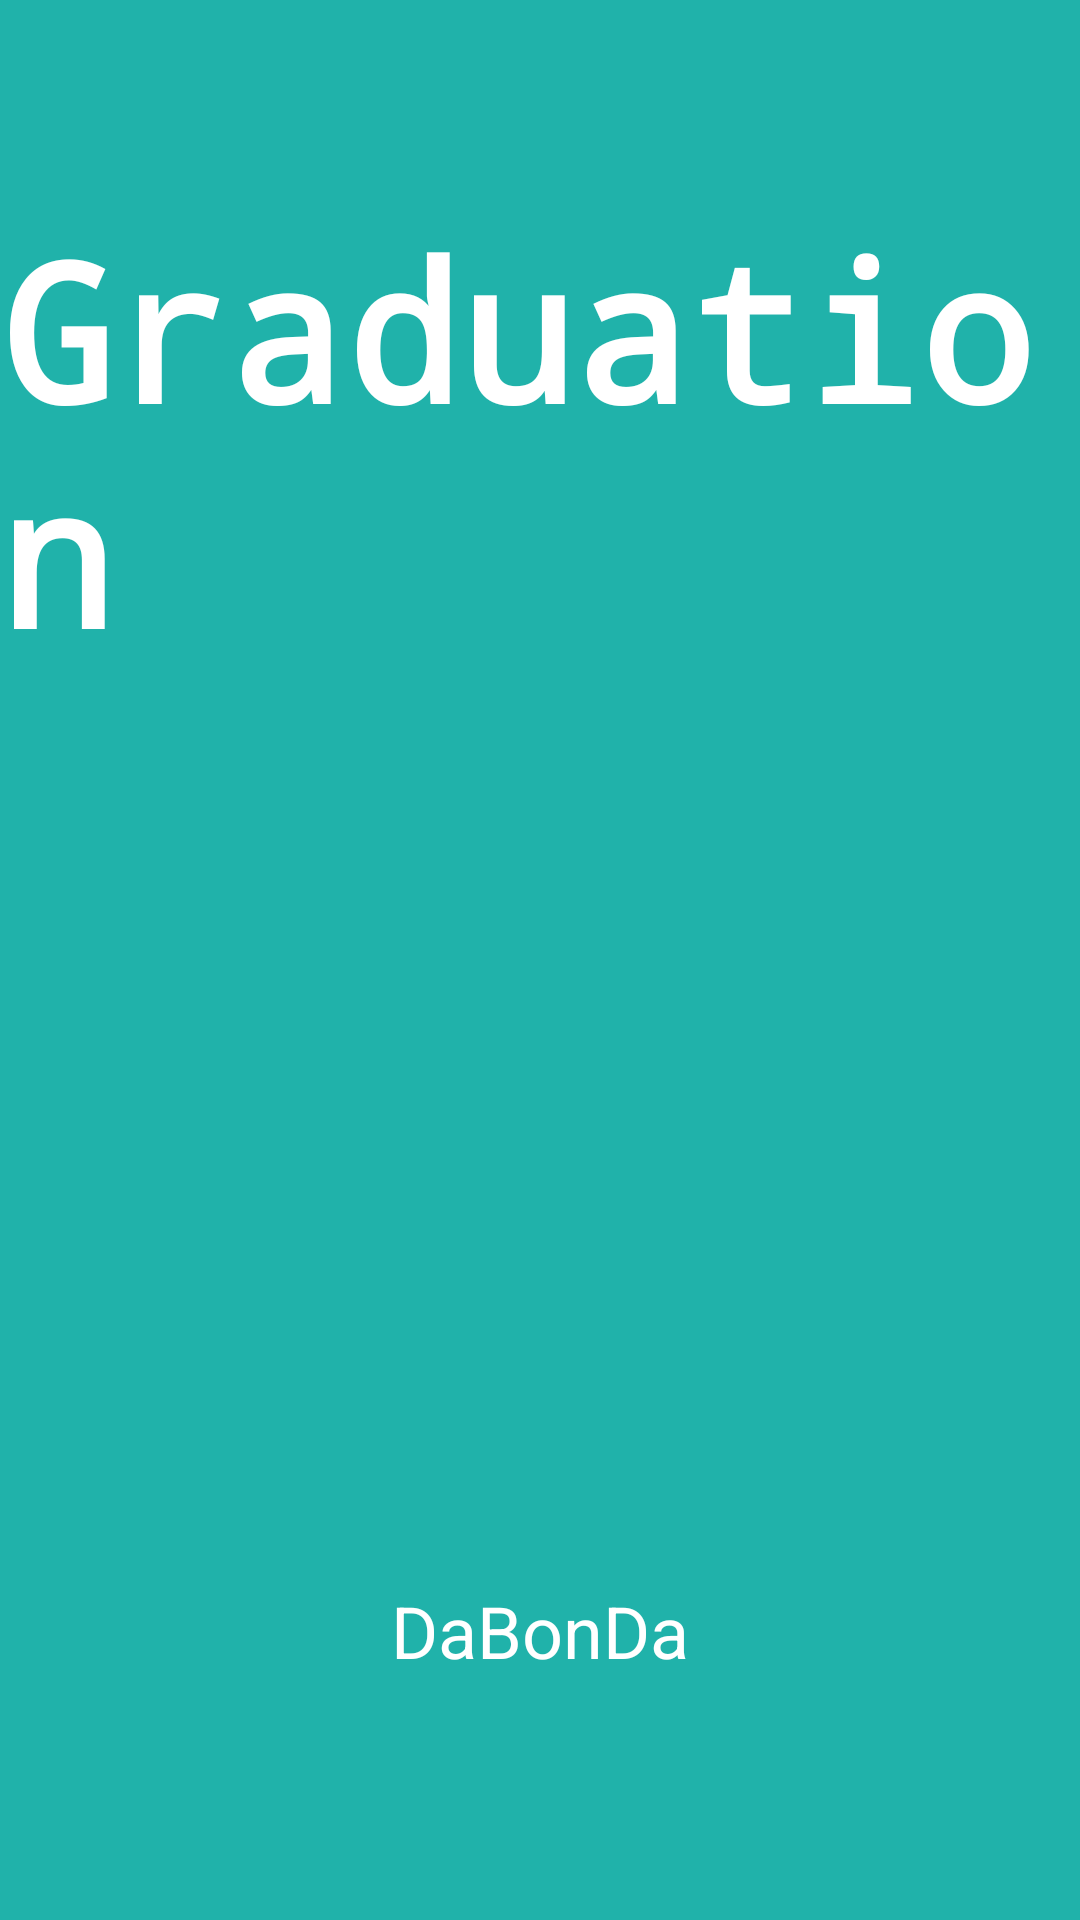

Android layout source for this screen:
<!-- AndroidManifest.xml: application theme AppTheme -->
<!-- res/layout/activity_main.xml -->
<RelativeLayout xmlns:android="http://schemas.android.com/apk/res/android"
    xmlns:tools="http://schemas.android.com/tools"
    android:layout_width="match_parent"
    android:layout_height="match_parent" android:paddingLeft="@dimen/activity_horizontal_margin"
    android:paddingRight="@dimen/activity_horizontal_margin"
    android:paddingTop="@dimen/activity_vertical_margin"
    android:paddingBottom="@dimen/activity_vertical_margin" tools:context=".MainActivity"
    android:background="#20B2AA"
    >

    <TextView
        android:layout_width="wrap_content"
        android:layout_height="wrap_content"
        android:textAppearance="?android:attr/textAppearanceLarge"
        android:text="Graduation"
        android:id="@+id/mainText"
        android:layout_marginTop="67dp"
        android:textSize="64dp"
        android:layout_alignParentTop="true"
        android:layout_centerHorizontal="true"
        android:layout_alignParentEnd="false"
        android:typeface= "monospace"
        android:textColor="#FFFFFF"
        android:textStyle="bold" />

    <TextView
        android:layout_width="wrap_content"
        android:layout_height="wrap_content"
        android:textAppearance="?android:attr/textAppearanceSmall"
        android:text="DaBonDa"
        android:id="@+id/textView2"
        android:layout_below="@+id/mainText"
        android:layout_centerHorizontal="true"
        android:layout_marginTop="300dp"
        android:textSize="24dp"
        android:textColor="#FFFFFF" />

</RelativeLayout>
<!-- resources referenced by this layout -->
<resources>
  <style name="AppTheme" parent="Theme.AppCompat.Light.DarkActionBar">
          
          <item name="android:windowBackground">@android:color/transparent</item>
          <item name="android:colorBackgroundCacheHint">@null</item>
          <item name="android:windowIsTranslucent">true</item>
          <item name="android:windowAnimationStyle">@android:style/Animation</item>
          <item name="android:windowNoTitle">true</item>
          <item name="android:windowContentOverlay">@null</item>
          <item name="android:backgroundDimEnabled">true</item>
      </style>
</resources>
